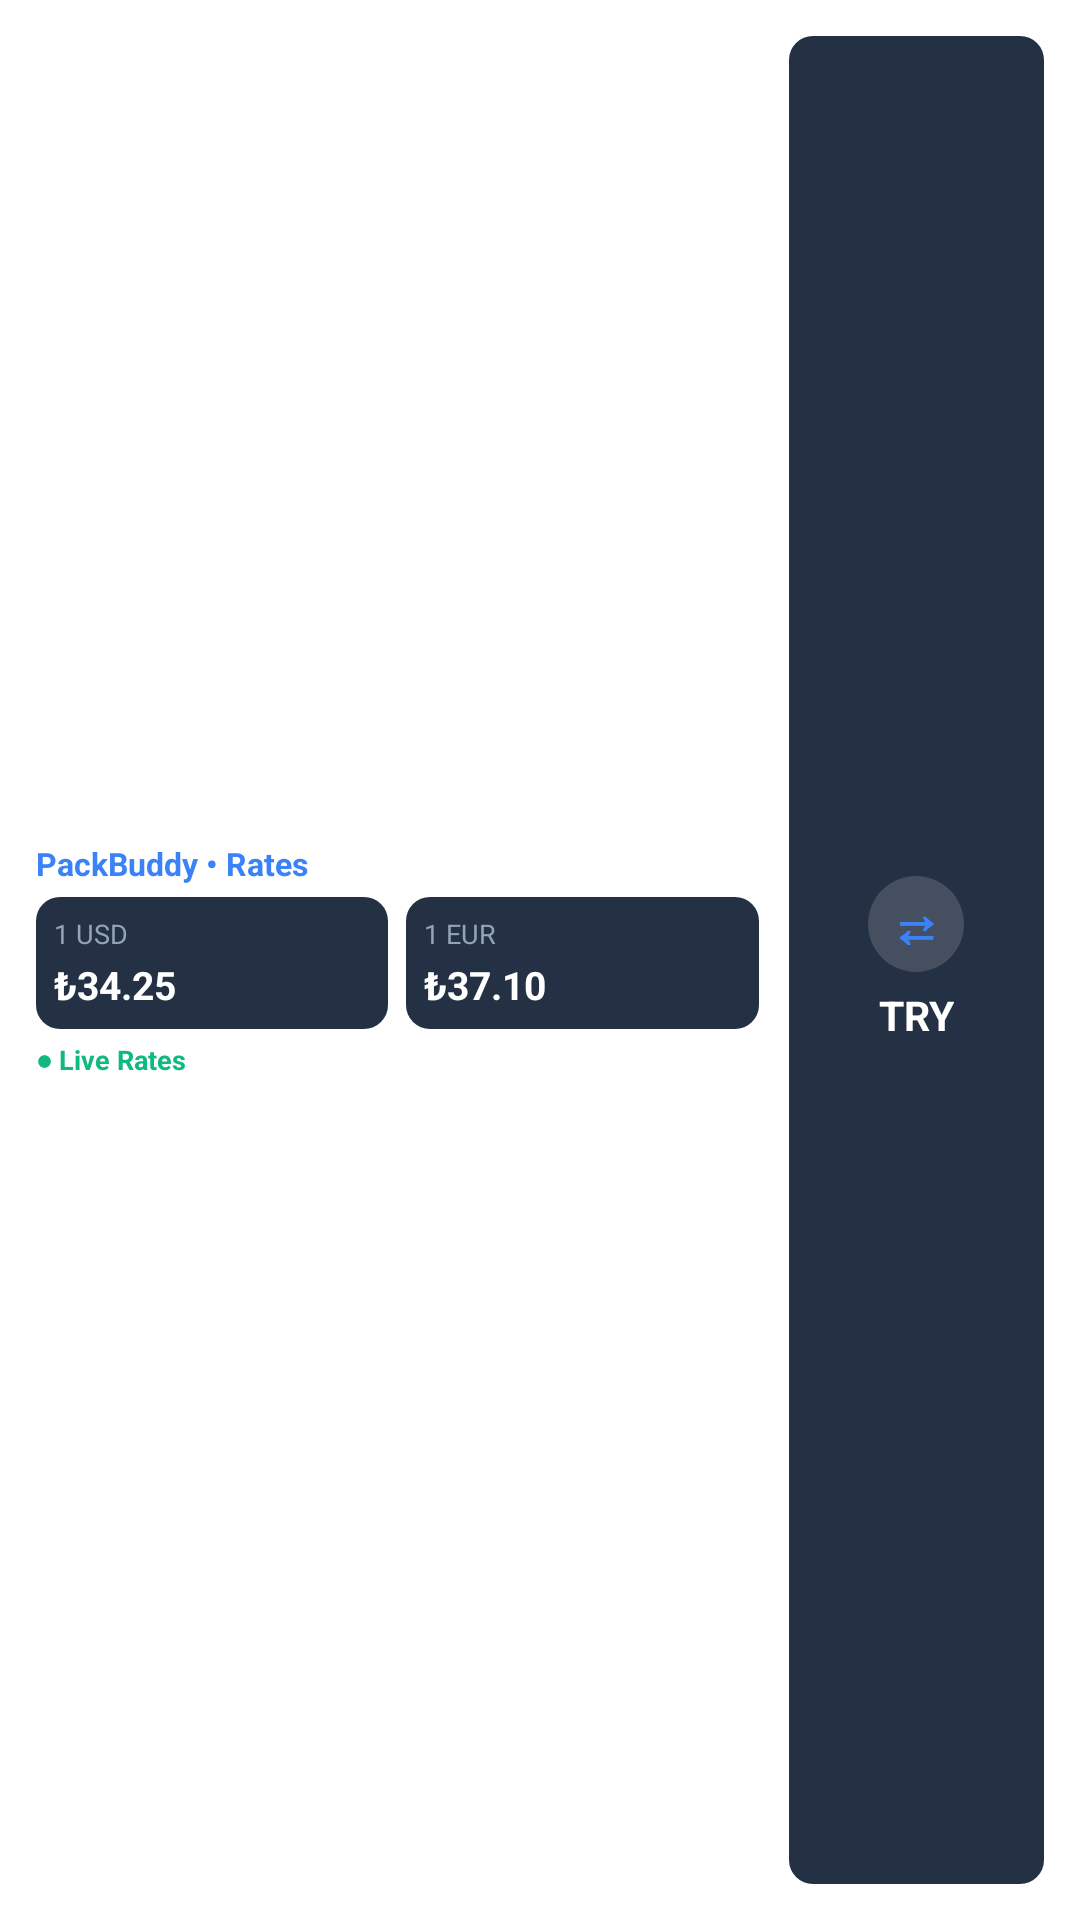

The Android layout XML behind this screen, and the referenced resources:
<!-- AndroidManifest.xml: fallback theme Theme.MaterialComponents.DayNight.NoActionBar -->
<!-- res/layout/packbuddy_currency_medium.xml -->
<?xml version="1.0" encoding="utf-8"?>
<FrameLayout xmlns:android="http://schemas.android.com/apk/res/android"
    android:id="@+id/widget_container"
    android:layout_width="match_parent"
    android:layout_height="match_parent">

    
    <ImageView
        android:id="@+id/widget_rendered_card"
        android:layout_width="match_parent"
        android:layout_height="match_parent"
        android:scaleType="fitCenter"
        android:adjustViewBounds="true"
        android:visibility="gone" />

    
    <LinearLayout
        android:id="@+id/widget_native_content"
        android:layout_width="match_parent"
        android:layout_height="match_parent"
        android:background="@drawable/widget_bg"
        android:orientation="horizontal"
        android:padding="12dp">

        
        <LinearLayout
            android:layout_width="0dp"
            android:layout_height="match_parent"
            android:layout_weight="1"
            android:gravity="center_vertical"
            android:orientation="vertical">

            <TextView
                android:id="@+id/widget_app_name"
                android:layout_width="wrap_content"
                android:layout_height="wrap_content"
                android:ellipsize="end"
                android:maxLines="1"
                android:text="@string/widget_rates_app_name"
                android:textColor="#3B82F6"
                android:textSize="10.5sp"
                android:textStyle="bold" />

            <FrameLayout
                android:layout_width="match_parent"
                android:layout_height="4dp" />

            
            <LinearLayout
                android:layout_width="match_parent"
                android:layout_height="wrap_content"
                android:orientation="horizontal">

                <LinearLayout
                    android:id="@+id/widget_usd_box"
                    android:layout_width="0dp"
                    android:layout_height="wrap_content"
                    android:layout_weight="1"
                    android:background="@drawable/widget_stat_bg"
                    android:orientation="vertical"
                    android:padding="6dp">

                    <TextView
                        android:id="@+id/widget_usd_label"
                        android:layout_width="wrap_content"
                        android:layout_height="wrap_content"
                        android:text="1 USD"
                        android:textColor="#94A3B8"
                        android:textSize="9sp" />

                    <TextView
                        android:id="@+id/widget_usd_val"
                        android:layout_width="match_parent"
                        android:layout_height="wrap_content"
                        android:layout_marginTop="2dp"
                        android:ellipsize="end"
                        android:maxLines="1"
                        android:text="₺34.25"
                        android:textColor="#FFFFFF"
                        android:textSize="13sp"
                        android:textStyle="bold" />
                </LinearLayout>

                <LinearLayout
                    android:id="@+id/widget_eur_box"
                    android:layout_width="0dp"
                    android:layout_height="wrap_content"
                    android:layout_marginStart="6dp"
                    android:layout_weight="1"
                    android:background="@drawable/widget_stat_bg"
                    android:orientation="vertical"
                    android:padding="6dp">

                    <TextView
                        android:id="@+id/widget_eur_label"
                        android:layout_width="wrap_content"
                        android:layout_height="wrap_content"
                        android:text="1 EUR"
                        android:textColor="#94A3B8"
                        android:textSize="9sp" />

                    <TextView
                        android:id="@+id/widget_eur_val"
                        android:layout_width="match_parent"
                        android:layout_height="wrap_content"
                        android:layout_marginTop="2dp"
                        android:ellipsize="end"
                        android:maxLines="1"
                        android:text="₺37.10"
                        android:textColor="#FFFFFF"
                        android:textSize="13sp"
                        android:textStyle="bold" />
                </LinearLayout>
            </LinearLayout>

            <FrameLayout
                android:layout_width="match_parent"
                android:layout_height="4dp" />

            
            <LinearLayout
                android:layout_width="match_parent"
                android:layout_height="wrap_content"
                android:orientation="horizontal">

                <TextView
                    android:id="@+id/widget_live_status"
                    android:layout_width="0dp"
                    android:layout_height="wrap_content"
                    android:layout_weight="1"
                    android:ellipsize="end"
                    android:maxLines="1"
                    android:text="@string/widget_live_rates_dot"
                    android:textColor="#10B981"
                    android:textSize="9sp"
                    android:textStyle="bold" />

                <TextView
                    android:id="@+id/widget_reverse_rate"
                    android:layout_width="wrap_content"
                    android:layout_height="wrap_content"
                    android:ellipsize="end"
                    android:maxLines="1"
                    android:text=""
                    android:textColor="#94A3B8"
                    android:textSize="9sp" />
            </LinearLayout>
        </LinearLayout>

        
        <LinearLayout
            android:id="@+id/widget_action_btn"
            android:layout_width="85dp"
            android:layout_height="match_parent"
            android:layout_marginStart="10dp"
            android:background="@drawable/widget_stat_bg"
            android:gravity="center"
            android:orientation="vertical"
            android:padding="8dp">

            <TextView
                android:id="@+id/widget_currency_icon"
                android:layout_width="32dp"
                android:layout_height="32dp"
                android:background="@drawable/widget_circle_badge"
                android:gravity="center"
                android:text="⇄"
                android:textColor="#3B82F6"
                android:textSize="18sp"
                android:textStyle="bold" />

            <TextView
                android:id="@+id/widget_badge"
                android:layout_width="wrap_content"
                android:layout_height="wrap_content"
                android:layout_marginTop="5dp"
                android:ellipsize="end"
                android:gravity="center"
                android:maxLines="1"
                android:text="TRY"
                android:textColor="#FFFFFF"
                android:textSize="13.5sp"
                android:textStyle="bold" />
        </LinearLayout>
    </LinearLayout>

</FrameLayout>
<!-- resources referenced by this layout -->
<resources>
  <!-- drawable widget_circle_badge (drawable) -->
  <?xml version="1.0" encoding="utf-8"?>
  <shape xmlns:android="http://schemas.android.com/apk/res/android"
      android:shape="oval">
      <solid android:color="#26FFFFFF" />
  </shape>
  <!-- drawable widget_stat_bg (drawable) -->
  <?xml version="1.0" encoding="utf-8"?>
  <shape xmlns:android="http://schemas.android.com/apk/res/android"
      android:shape="rectangle">
      <corners android:radius="8dp" />
      <solid android:color="#243044" />
  </shape>
  <string name="widget_live_rates_dot">● Live Rates</string>
  <string name="widget_rates_app_name">PackBuddy • Rates</string>
</resources>
